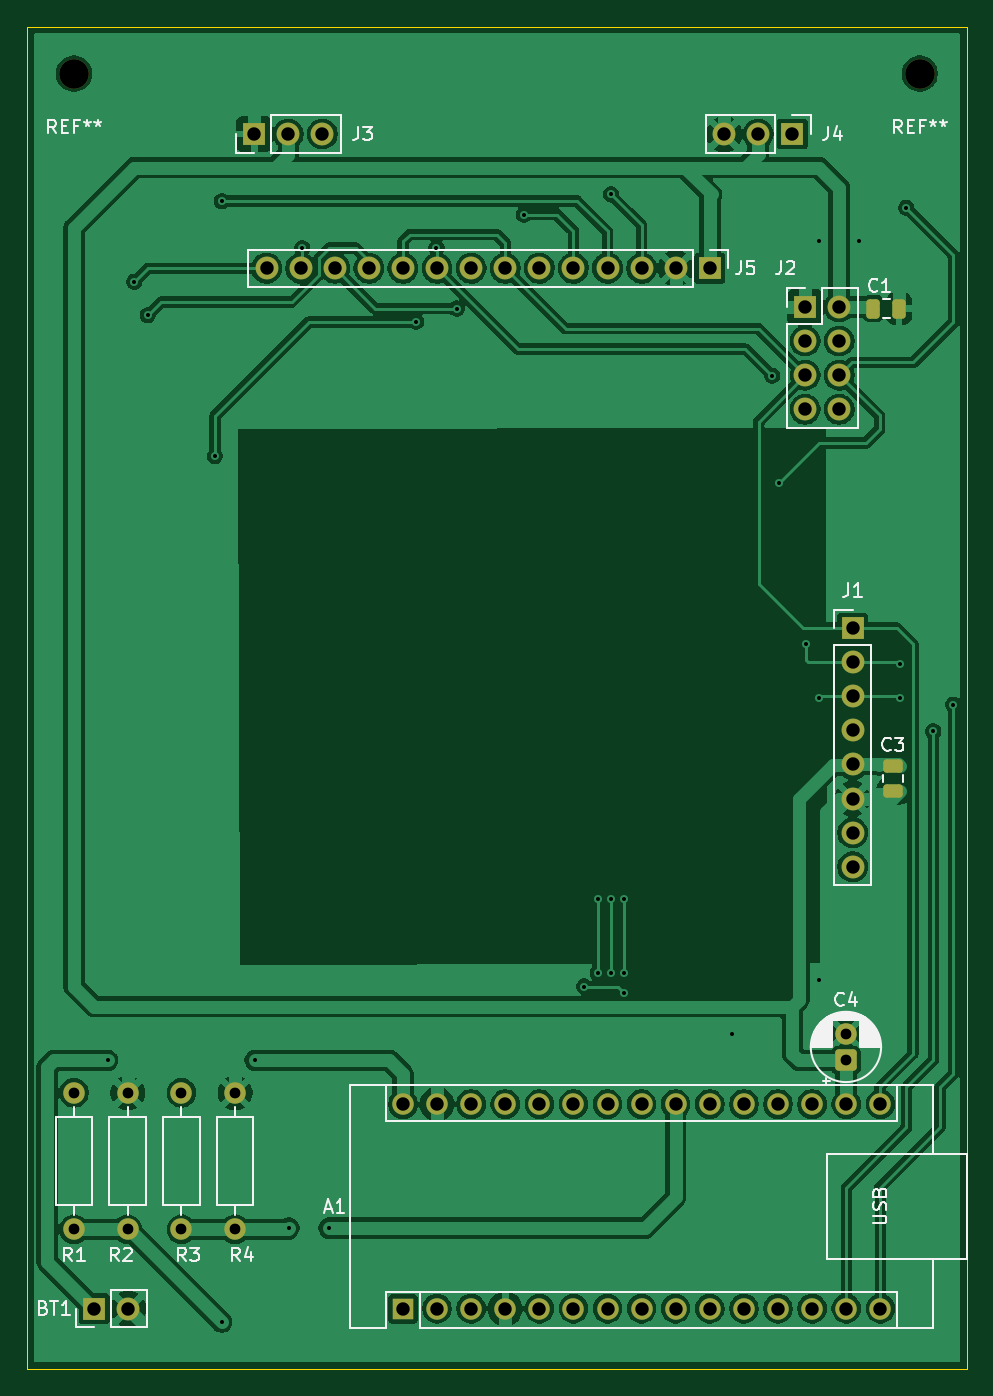
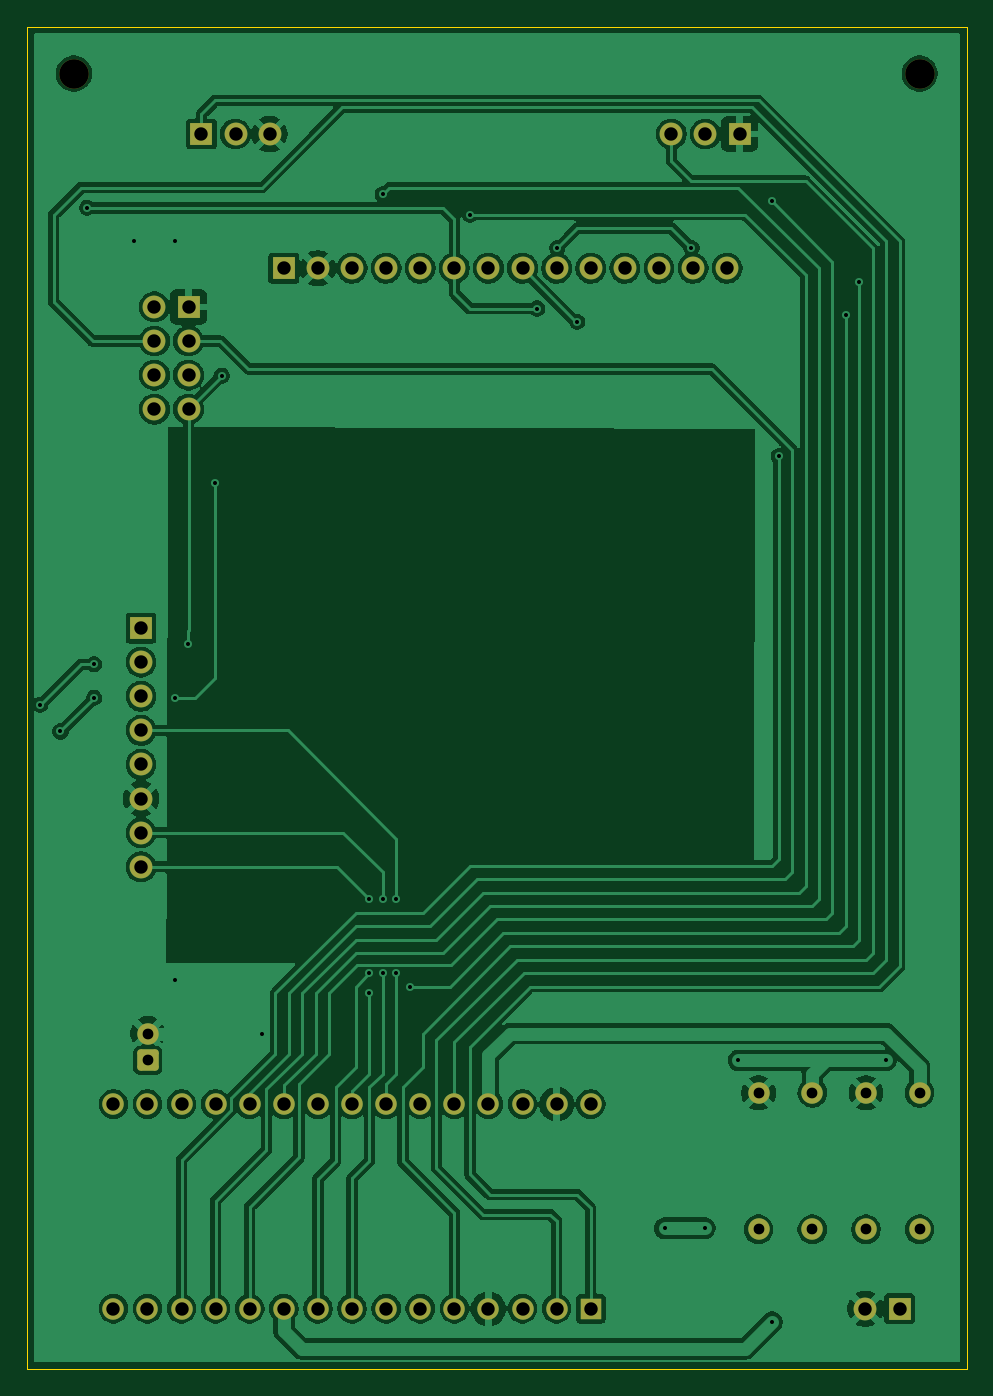
Circuit board: 9 layer files. Board 70.0 x 100.0 mm.
- bottom_copper: flipper_infinity_pcb-B_Cu.gbl (172204 bytes)
- bottom_mask: flipper_infinity_pcb-B_Mask.gbs (3640 bytes)
- bottom_silk: flipper_infinity_pcb-B_Silkscreen.gbo (466 bytes)
- outline: flipper_infinity_pcb-Edge_Cuts.gm1 (619 bytes)
- top_copper: flipper_infinity_pcb-F_Cu.gtl (182820 bytes)
- top_mask: flipper_infinity_pcb-F_Mask.gts (3999 bytes)
- top_silk: flipper_infinity_pcb-F_Silkscreen.gto (28312 bytes)
- drill: flipper_infinity_pcb-NPTH.drl (353 bytes)
- drill: flipper_infinity_pcb-PTH.drl (2025 bytes)

=== bottom_copper: flipper_infinity_pcb-B_Cu.gbl (172204 bytes, source omitted) ===
=== bottom_mask: flipper_infinity_pcb-B_Mask.gbs ===
%TF.GenerationSoftware,KiCad,Pcbnew,10.0.1*%
%TF.CreationDate,2026-05-19T15:36:42-04:00*%
%TF.ProjectId,flipper_infinity_pcb,666c6970-7065-4725-9f69-6e66696e6974,rev?*%
%TF.SameCoordinates,Original*%
%TF.FileFunction,Soldermask,Bot*%
%TF.FilePolarity,Negative*%
%FSLAX46Y46*%
G04 Gerber Fmt 4.6, Leading zero omitted, Abs format (unit mm)*
G04 Created by KiCad (PCBNEW 10.0.1) date 2026-05-19 15:36:42*
%MOMM*%
%LPD*%
G01*
G04 APERTURE LIST*
G04 Aperture macros list*
%AMRoundRect*
0 Rectangle with rounded corners*
0 $1 Rounding radius*
0 $2 $3 $4 $5 $6 $7 $8 $9 X,Y pos of 4 corners*
0 Add a 4 corners polygon primitive as box body*
4,1,4,$2,$3,$4,$5,$6,$7,$8,$9,$2,$3,0*
0 Add four circle primitives for the rounded corners*
1,1,$1+$1,$2,$3*
1,1,$1+$1,$4,$5*
1,1,$1+$1,$6,$7*
1,1,$1+$1,$8,$9*
0 Add four rect primitives between the rounded corners*
20,1,$1+$1,$2,$3,$4,$5,0*
20,1,$1+$1,$4,$5,$6,$7,0*
20,1,$1+$1,$6,$7,$8,$9,0*
20,1,$1+$1,$8,$9,$2,$3,0*%
G04 Aperture macros list end*
%ADD10O,1.600000X1.600000*%
%ADD11R,1.600000X1.600000*%
%ADD12C,2.200000*%
%ADD13C,1.700000*%
%ADD14R,1.700000X1.700000*%
%ADD15RoundRect,0.250000X0.550000X-0.550000X0.550000X0.550000X-0.550000X0.550000X-0.550000X-0.550000X0*%
%ADD16C,1.600000*%
G04 APERTURE END LIST*
D10*
%TO.C,A1*%
X97500000Y-122760000D03*
X100040000Y-122760000D03*
X102580000Y-122760000D03*
X105120000Y-122760000D03*
X107660000Y-122760000D03*
X110200000Y-122760000D03*
X112740000Y-122760000D03*
X115280000Y-122760000D03*
X117820000Y-122760000D03*
X120360000Y-122760000D03*
X122900000Y-122760000D03*
X125440000Y-122760000D03*
X127980000Y-122760000D03*
X130520000Y-122760000D03*
X133060000Y-122760000D03*
X133060000Y-138000000D03*
X130520000Y-138000000D03*
X127980000Y-138000000D03*
X125440000Y-138000000D03*
X122900000Y-138000000D03*
X120360000Y-138000000D03*
X117820000Y-138000000D03*
X115280000Y-138000000D03*
X112740000Y-138000000D03*
X110200000Y-138000000D03*
X107660000Y-138000000D03*
X105120000Y-138000000D03*
X102580000Y-138000000D03*
X100040000Y-138000000D03*
D11*
X97500000Y-138000000D03*
%TD*%
D12*
%TO.C,REF\u002A\u002A*%
X73000000Y-46000000D03*
%TD*%
%TO.C,REF\u002A\u002A*%
X136000000Y-46000000D03*
%TD*%
D13*
%TO.C,J2*%
X130000000Y-71000000D03*
X127460000Y-71000000D03*
X130000000Y-68460000D03*
X127460000Y-68460000D03*
X130000000Y-65920000D03*
X127460000Y-65920000D03*
X130000000Y-63380000D03*
D14*
X127460000Y-63380000D03*
%TD*%
D15*
%TO.C,C4*%
X130500000Y-119500000D03*
D16*
X130500000Y-117500000D03*
%TD*%
D14*
%TO.C,J3*%
X86420000Y-50500000D03*
D13*
X88960000Y-50500000D03*
X91500000Y-50500000D03*
%TD*%
D16*
%TO.C,R1*%
X73000000Y-121920000D03*
X73000000Y-132080000D03*
%TD*%
%TO.C,R4*%
X85000000Y-121920000D03*
X85000000Y-132080000D03*
%TD*%
%TO.C,R2*%
X77000000Y-132080000D03*
X77000000Y-121920000D03*
%TD*%
%TO.C,R3*%
X81000000Y-121920000D03*
X81000000Y-132080000D03*
%TD*%
D14*
%TO.C,J4*%
X126500000Y-50500000D03*
D13*
X123960000Y-50500000D03*
X121420000Y-50500000D03*
%TD*%
D14*
%TO.C,BT1*%
X74500000Y-138000000D03*
D13*
X77040000Y-138000000D03*
%TD*%
D14*
%TO.C,J5*%
X120360000Y-60500000D03*
D13*
X117820000Y-60500000D03*
X115280000Y-60500000D03*
X112740000Y-60500000D03*
X110200000Y-60500000D03*
X107660000Y-60500000D03*
X105120000Y-60500000D03*
X102580000Y-60500000D03*
X100040000Y-60500000D03*
X97500000Y-60500000D03*
X94960000Y-60500000D03*
X92420000Y-60500000D03*
X89880000Y-60500000D03*
X87340000Y-60500000D03*
%TD*%
D14*
%TO.C,J1*%
X131000000Y-87300000D03*
D13*
X131000000Y-89840000D03*
X131000000Y-92380000D03*
X131000000Y-94920000D03*
X131000000Y-97460000D03*
X131000000Y-100000000D03*
X131000000Y-102540000D03*
X131000000Y-105080000D03*
%TD*%
M02*

=== bottom_silk: flipper_infinity_pcb-B_Silkscreen.gbo ===
%TF.GenerationSoftware,KiCad,Pcbnew,10.0.1*%
%TF.CreationDate,2026-05-19T15:36:42-04:00*%
%TF.ProjectId,flipper_infinity_pcb,666c6970-7065-4725-9f69-6e66696e6974,rev?*%
%TF.SameCoordinates,Original*%
%TF.FileFunction,Legend,Bot*%
%TF.FilePolarity,Positive*%
%FSLAX46Y46*%
G04 Gerber Fmt 4.6, Leading zero omitted, Abs format (unit mm)*
G04 Created by KiCad (PCBNEW 10.0.1) date 2026-05-19 15:36:42*
%MOMM*%
%LPD*%
G01*
G04 APERTURE LIST*
G04 APERTURE END LIST*
M02*

=== outline: flipper_infinity_pcb-Edge_Cuts.gm1 ===
%TF.GenerationSoftware,KiCad,Pcbnew,10.0.1*%
%TF.CreationDate,2026-05-19T15:36:42-04:00*%
%TF.ProjectId,flipper_infinity_pcb,666c6970-7065-4725-9f69-6e66696e6974,rev?*%
%TF.SameCoordinates,Original*%
%TF.FileFunction,Profile,NP*%
%FSLAX46Y46*%
G04 Gerber Fmt 4.6, Leading zero omitted, Abs format (unit mm)*
G04 Created by KiCad (PCBNEW 10.0.1) date 2026-05-19 15:36:42*
%MOMM*%
%LPD*%
G01*
G04 APERTURE LIST*
%TA.AperFunction,Profile*%
%ADD10C,0.050000*%
%TD*%
G04 APERTURE END LIST*
D10*
X69500000Y-42500000D02*
X139500000Y-42500000D01*
X139500000Y-142500000D01*
X69500000Y-142500000D01*
X69500000Y-42500000D01*
M02*

=== top_copper: flipper_infinity_pcb-F_Cu.gtl (182820 bytes, source omitted) ===
=== top_mask: flipper_infinity_pcb-F_Mask.gts ===
%TF.GenerationSoftware,KiCad,Pcbnew,10.0.1*%
%TF.CreationDate,2026-05-19T15:36:42-04:00*%
%TF.ProjectId,flipper_infinity_pcb,666c6970-7065-4725-9f69-6e66696e6974,rev?*%
%TF.SameCoordinates,Original*%
%TF.FileFunction,Soldermask,Top*%
%TF.FilePolarity,Negative*%
%FSLAX46Y46*%
G04 Gerber Fmt 4.6, Leading zero omitted, Abs format (unit mm)*
G04 Created by KiCad (PCBNEW 10.0.1) date 2026-05-19 15:36:42*
%MOMM*%
%LPD*%
G01*
G04 APERTURE LIST*
G04 Aperture macros list*
%AMRoundRect*
0 Rectangle with rounded corners*
0 $1 Rounding radius*
0 $2 $3 $4 $5 $6 $7 $8 $9 X,Y pos of 4 corners*
0 Add a 4 corners polygon primitive as box body*
4,1,4,$2,$3,$4,$5,$6,$7,$8,$9,$2,$3,0*
0 Add four circle primitives for the rounded corners*
1,1,$1+$1,$2,$3*
1,1,$1+$1,$4,$5*
1,1,$1+$1,$6,$7*
1,1,$1+$1,$8,$9*
0 Add four rect primitives between the rounded corners*
20,1,$1+$1,$2,$3,$4,$5,0*
20,1,$1+$1,$4,$5,$6,$7,0*
20,1,$1+$1,$6,$7,$8,$9,0*
20,1,$1+$1,$8,$9,$2,$3,0*%
G04 Aperture macros list end*
%ADD10O,1.600000X1.600000*%
%ADD11R,1.600000X1.600000*%
%ADD12C,2.200000*%
%ADD13C,1.700000*%
%ADD14R,1.700000X1.700000*%
%ADD15RoundRect,0.250000X0.550000X-0.550000X0.550000X0.550000X-0.550000X0.550000X-0.550000X-0.550000X0*%
%ADD16C,1.600000*%
%ADD17RoundRect,0.250000X-0.250000X-0.475000X0.250000X-0.475000X0.250000X0.475000X-0.250000X0.475000X0*%
%ADD18RoundRect,0.250000X-0.475000X0.250000X-0.475000X-0.250000X0.475000X-0.250000X0.475000X0.250000X0*%
G04 APERTURE END LIST*
D10*
%TO.C,A1*%
X97500000Y-122760000D03*
X100040000Y-122760000D03*
X102580000Y-122760000D03*
X105120000Y-122760000D03*
X107660000Y-122760000D03*
X110200000Y-122760000D03*
X112740000Y-122760000D03*
X115280000Y-122760000D03*
X117820000Y-122760000D03*
X120360000Y-122760000D03*
X122900000Y-122760000D03*
X125440000Y-122760000D03*
X127980000Y-122760000D03*
X130520000Y-122760000D03*
X133060000Y-122760000D03*
X133060000Y-138000000D03*
X130520000Y-138000000D03*
X127980000Y-138000000D03*
X125440000Y-138000000D03*
X122900000Y-138000000D03*
X120360000Y-138000000D03*
X117820000Y-138000000D03*
X115280000Y-138000000D03*
X112740000Y-138000000D03*
X110200000Y-138000000D03*
X107660000Y-138000000D03*
X105120000Y-138000000D03*
X102580000Y-138000000D03*
X100040000Y-138000000D03*
D11*
X97500000Y-138000000D03*
%TD*%
D12*
%TO.C,REF\u002A\u002A*%
X73000000Y-46000000D03*
%TD*%
%TO.C,REF\u002A\u002A*%
X136000000Y-46000000D03*
%TD*%
D13*
%TO.C,J2*%
X130000000Y-71000000D03*
X127460000Y-71000000D03*
X130000000Y-68460000D03*
X127460000Y-68460000D03*
X130000000Y-65920000D03*
X127460000Y-65920000D03*
X130000000Y-63380000D03*
D14*
X127460000Y-63380000D03*
%TD*%
D15*
%TO.C,C4*%
X130500000Y-119500000D03*
D16*
X130500000Y-117500000D03*
%TD*%
D17*
%TO.C,C1*%
X132550000Y-63500000D03*
X134450000Y-63500000D03*
%TD*%
D14*
%TO.C,J3*%
X86420000Y-50500000D03*
D13*
X88960000Y-50500000D03*
X91500000Y-50500000D03*
%TD*%
D16*
%TO.C,R1*%
X73000000Y-121920000D03*
X73000000Y-132080000D03*
%TD*%
D18*
%TO.C,C3*%
X134000000Y-97550000D03*
X134000000Y-99450000D03*
%TD*%
D16*
%TO.C,R4*%
X85000000Y-121920000D03*
X85000000Y-132080000D03*
%TD*%
%TO.C,R2*%
X77000000Y-132080000D03*
X77000000Y-121920000D03*
%TD*%
%TO.C,R3*%
X81000000Y-121920000D03*
X81000000Y-132080000D03*
%TD*%
D14*
%TO.C,J4*%
X126500000Y-50500000D03*
D13*
X123960000Y-50500000D03*
X121420000Y-50500000D03*
%TD*%
D14*
%TO.C,BT1*%
X74500000Y-138000000D03*
D13*
X77040000Y-138000000D03*
%TD*%
D14*
%TO.C,J5*%
X120360000Y-60500000D03*
D13*
X117820000Y-60500000D03*
X115280000Y-60500000D03*
X112740000Y-60500000D03*
X110200000Y-60500000D03*
X107660000Y-60500000D03*
X105120000Y-60500000D03*
X102580000Y-60500000D03*
X100040000Y-60500000D03*
X97500000Y-60500000D03*
X94960000Y-60500000D03*
X92420000Y-60500000D03*
X89880000Y-60500000D03*
X87340000Y-60500000D03*
%TD*%
D14*
%TO.C,J1*%
X131000000Y-87300000D03*
D13*
X131000000Y-89840000D03*
X131000000Y-92380000D03*
X131000000Y-94920000D03*
X131000000Y-97460000D03*
X131000000Y-100000000D03*
X131000000Y-102540000D03*
X131000000Y-105080000D03*
%TD*%
M02*

=== top_silk: flipper_infinity_pcb-F_Silkscreen.gto (28312 bytes, source omitted) ===
=== drill: flipper_infinity_pcb-NPTH.drl ===
M48
; DRILL file KiCad 10.0.1 date 2026-05-19T15:37:27
; FORMAT={-:-/ absolute / metric / decimal}
; #@! TF.CreationDate,2026-05-19T15:37:27-04:00
; #@! TF.GenerationSoftware,Kicad,Pcbnew,10.0.1
; #@! TF.FileFunction,NonPlated,1,2,NPTH
FMAT,2
METRIC
; #@! TA.AperFunction,NonPlated,NPTH,ComponentDrill
T1C2.200
%
G90
G05
T1
X73.0Y-46.0
X136.0Y-46.0
M30

=== drill: flipper_infinity_pcb-PTH.drl ===
M48
; DRILL file KiCad 10.0.1 date 2026-05-19T15:37:27
; FORMAT={-:-/ absolute / metric / decimal}
; #@! TF.CreationDate,2026-05-19T15:37:27-04:00
; #@! TF.GenerationSoftware,Kicad,Pcbnew,10.0.1
; #@! TF.FileFunction,Plated,1,2,PTH
FMAT,2
METRIC
; #@! TA.AperFunction,Plated,PTH,ViaDrill
T1C0.300
; #@! TA.AperFunction,Plated,PTH,ComponentDrill
T2C0.800
; #@! TA.AperFunction,Plated,PTH,ComponentDrill
T3C1.000
%
G90
G05
T1
X75.5Y-119.5
X77.5Y-61.5
X78.5Y-64.0
X83.5Y-74.5
X84.0Y-55.5
X84.0Y-139.0
X86.5Y-119.5
X89.0Y-132.0
X90.0Y-59.0
X92.0Y-132.0
X98.5Y-64.5
X100.0Y-59.0
X101.5Y-63.5
X106.5Y-56.5
X111.0Y-114.0
X112.0Y-107.5
X112.0Y-113.0
X113.0Y-55.0
X113.0Y-107.5
X113.0Y-113.0
X114.0Y-107.5
X114.0Y-113.0
X114.0Y-114.5
X122.0Y-117.5
X125.0Y-68.5
X125.5Y-76.5
X127.5Y-88.5
X128.5Y-58.5
X128.5Y-92.5
X128.5Y-113.5
X131.5Y-58.5
X134.5Y-90.0
X134.5Y-92.5
X135.0Y-56.0
X137.0Y-95.0
X138.5Y-93.0
T2
X73.0Y-121.92
X73.0Y-132.08
X77.0Y-121.92
X77.0Y-132.08
X81.0Y-121.92
X81.0Y-132.08
X85.0Y-121.92
X85.0Y-132.08
X130.5Y-117.5
X130.5Y-119.5
T3
X74.5Y-138.0
X77.04Y-138.0
X86.42Y-50.5
X87.34Y-60.5
X88.96Y-50.5
X89.88Y-60.5
X91.5Y-50.5
X92.42Y-60.5
X94.96Y-60.5
X97.5Y-60.5
X97.5Y-122.76
X97.5Y-138.0
X100.04Y-60.5
X100.04Y-122.76
X100.04Y-138.0
X102.58Y-60.5
X102.58Y-122.76
X102.58Y-138.0
X105.12Y-60.5
X105.12Y-122.76
X105.12Y-138.0
X107.66Y-60.5
X107.66Y-122.76
X107.66Y-138.0
X110.2Y-60.5
X110.2Y-122.76
X110.2Y-138.0
X112.74Y-60.5
X112.74Y-122.76
X112.74Y-138.0
X115.28Y-60.5
X115.28Y-122.76
X115.28Y-138.0
X117.82Y-60.5
X117.82Y-122.76
X117.82Y-138.0
X120.36Y-60.5
X120.36Y-122.76
X120.36Y-138.0
X121.42Y-50.5
X122.9Y-122.76
X122.9Y-138.0
X123.96Y-50.5
X125.44Y-122.76
X125.44Y-138.0
X126.5Y-50.5
X127.46Y-63.38
X127.46Y-65.92
X127.46Y-68.46
X127.46Y-71.0
X127.98Y-122.76
X127.98Y-138.0
X130.0Y-63.38
X130.0Y-65.92
X130.0Y-68.46
X130.0Y-71.0
X130.52Y-122.76
X130.52Y-138.0
X131.0Y-87.3
X131.0Y-89.84
X131.0Y-92.38
X131.0Y-94.92
X131.0Y-97.46
X131.0Y-100.0
X131.0Y-102.54
X131.0Y-105.08
X133.06Y-122.76
X133.06Y-138.0
M30
